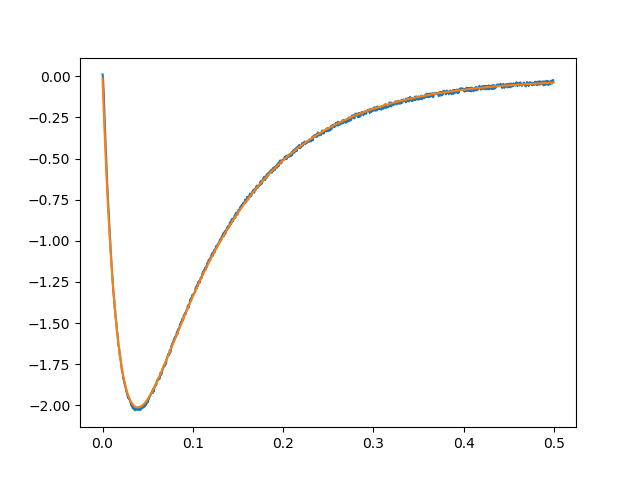

The file beside this chart, header and first rows:
0.000000000000000000e+00, 1.133328650284891673e-02, -1.358997642021590735e-02
5.000000000000000104e-04, -7.329090456267848934e-03, -8.998748682258114751e-02
1.000000000000000021e-03, -6.235092967477162684e-02, -1.640205568701160743e-01
1.500000000000000031e-03, -1.260604352157116415e-01, -2.357525176485692486e-01
2.000000000000000042e-03, -2.188897056604131031e-01, -3.052450449366728158e-01
2.500000000000000052e-03, -2.935392558506084715e-01, -3.725582022741840138e-01
3.000000000000000062e-03, -3.517787862350787997e-01, -4.377504829103467388e-01
3.500000000000000073e-03, -4.384945699193359414e-01, -5.008788506618767622e-01
4.000000000000000083e-03, -4.833808570481329947e-01, -5.619987797088091819e-01
4.499999999999999660e-03, -5.573869370144096669e-01, -6.211642933558161328e-01
5.000000000000000104e-03, -6.334845141131151269e-01, -6.784280017858855816e-01
5.499999999999999681e-03, -6.852887972792042204e-01, -7.338411388325455365e-01
6.000000000000000125e-03, -7.430457595340164145e-01, -7.874535977961503175e-01
6.499999999999999702e-03, -8.028942146826376636e-01, -8.393139663290698493e-01
7.000000000000000146e-03, -8.450455556444104177e-01, -8.894695604139828404e-01
7.499999999999999722e-03, -9.058593370077538953e-01, -9.379664574588473247e-01
8.000000000000000167e-03, -9.565375018425216203e-01, -9.848495285315097547e-01
8.500000000000000611e-03, -9.940232638074308902e-01, -1.030162469756305432e+00
8.999999999999999320e-03, -1.061915949991292019e+00, -1.073947832894443399e+00
9.499999999999999764e-03, -1.092966404738476616e+00, -1.116247055129381049e+00
1.000000000000000021e-02, -1.151045248920323782e+00, -1.157100488077858813e+00
1.050000000000000065e-02, -1.177430104111666376e+00, -1.196547426046714158e+00
1.099999999999999936e-02, -1.230682476627172450e+00, -1.234626133555087213e+00
1.149999999999999981e-02, -1.269294479346224858e+00, -1.271373872141102090e+00
1.200000000000000025e-02, -1.309193558386400502e+00, -1.306826926471630568e+00
1.250000000000000069e-02, -1.335095788391075899e+00, -1.341020629773244544e+00
1.299999999999999940e-02, -1.364376575252581159e+00, -1.373989388602007367e+00
1.349999999999999985e-02, -1.407010697871426741e+00, -1.405766706969282520e+00
1.400000000000000029e-02, -1.422938165600599270e+00, -1.436385209840304711e+00
1.450000000000000074e-02, -1.472168531095567445e+00, -1.465876666021809216e+00
1.499999999999999944e-02, -1.483913032472724547e+00, -1.494272010454606114e+00
1.549999999999999989e-02, -1.508689106972117333e+00, -1.521601365926560145e+00
1.600000000000000033e-02, -1.553253875084282143e+00, -1.547894064221044141e+00
1.650000000000000078e-02, -1.560654523849046349e+00, -1.573178666715540297e+00
1.700000000000000122e-02, -1.598623075832787954e+00, -1.597482984444675846e+00
1.750000000000000167e-02, -1.633373963052980882e+00, -1.620834097641620231e+00
1.799999999999999864e-02, -1.641900802471734089e+00, -1.643258374771397134e+00
1.849999999999999908e-02, -1.657184761264773210e+00, -1.664781491069323049e+00
1.899999999999999953e-02, -1.699336319812470464e+00, -1.685428446597425634e+00
1.949999999999999997e-02, -1.696762178449098712e+00, -1.705223583831380951e+00
2.000000000000000042e-02, -1.720894755707324419e+00, -1.724190604790172499e+00
2.050000000000000086e-02, -1.742935846828419288e+00, -1.742352587720340962e+00
2.100000000000000130e-02, -1.770929646806622237e+00, -1.759732003346429430e+00
2.149999999999999828e-02, -1.792809862547923627e+00, -1.776350730698874836e+00
2.199999999999999872e-02, -1.798762568953750085e+00, -1.792230072530342611e+00
2.249999999999999917e-02, -1.809541794781468926e+00, -1.807390770331196439e+00
2.299999999999999961e-02, -1.839144449582895247e+00, -1.821853018954528780e+00
2.350000000000000006e-02, -1.837857377488861133e+00, -1.835636480860890485e+00
2.400000000000000050e-02, -1.860542025106844299e+00, -1.848760299992612932e+00
2.450000000000000094e-02, -1.871964792509650977e+00, -1.861243115287349870e+00
2.500000000000000139e-02, -1.883065792837690822e+00, -1.873103073840214794e+00
2.549999999999999836e-02, -1.888696735419344241e+00, -1.884357843723640791e+00
2.599999999999999881e-02, -1.909611667296508219e+00, -1.895024626473878149e+00
2.649999999999999925e-02, -1.917494988713386084e+00, -1.905120169252773943e+00
2.699999999999999969e-02, -1.924734774143704863e+00, -1.914660776693290156e+00
2.750000000000000014e-02, -1.934709590342518659e+00, -1.923662322436967553e+00
2.800000000000000058e-02, -1.950798005325368623e+00, -1.932140260371356666e+00
2.850000000000000103e-02, -1.956428951084606682e+00, -1.940109635575200997e+00
2.900000000000000147e-02, -1.955624530245455128e+00, -1.947585094978979248e+00
2.949999999999999845e-02, -1.962864317994978069e+00, -1.954580897748200874e+00
2.999999999999999889e-02, -1.965116696496520765e+00, -1.961110925396658766e+00
... 939 more rows
